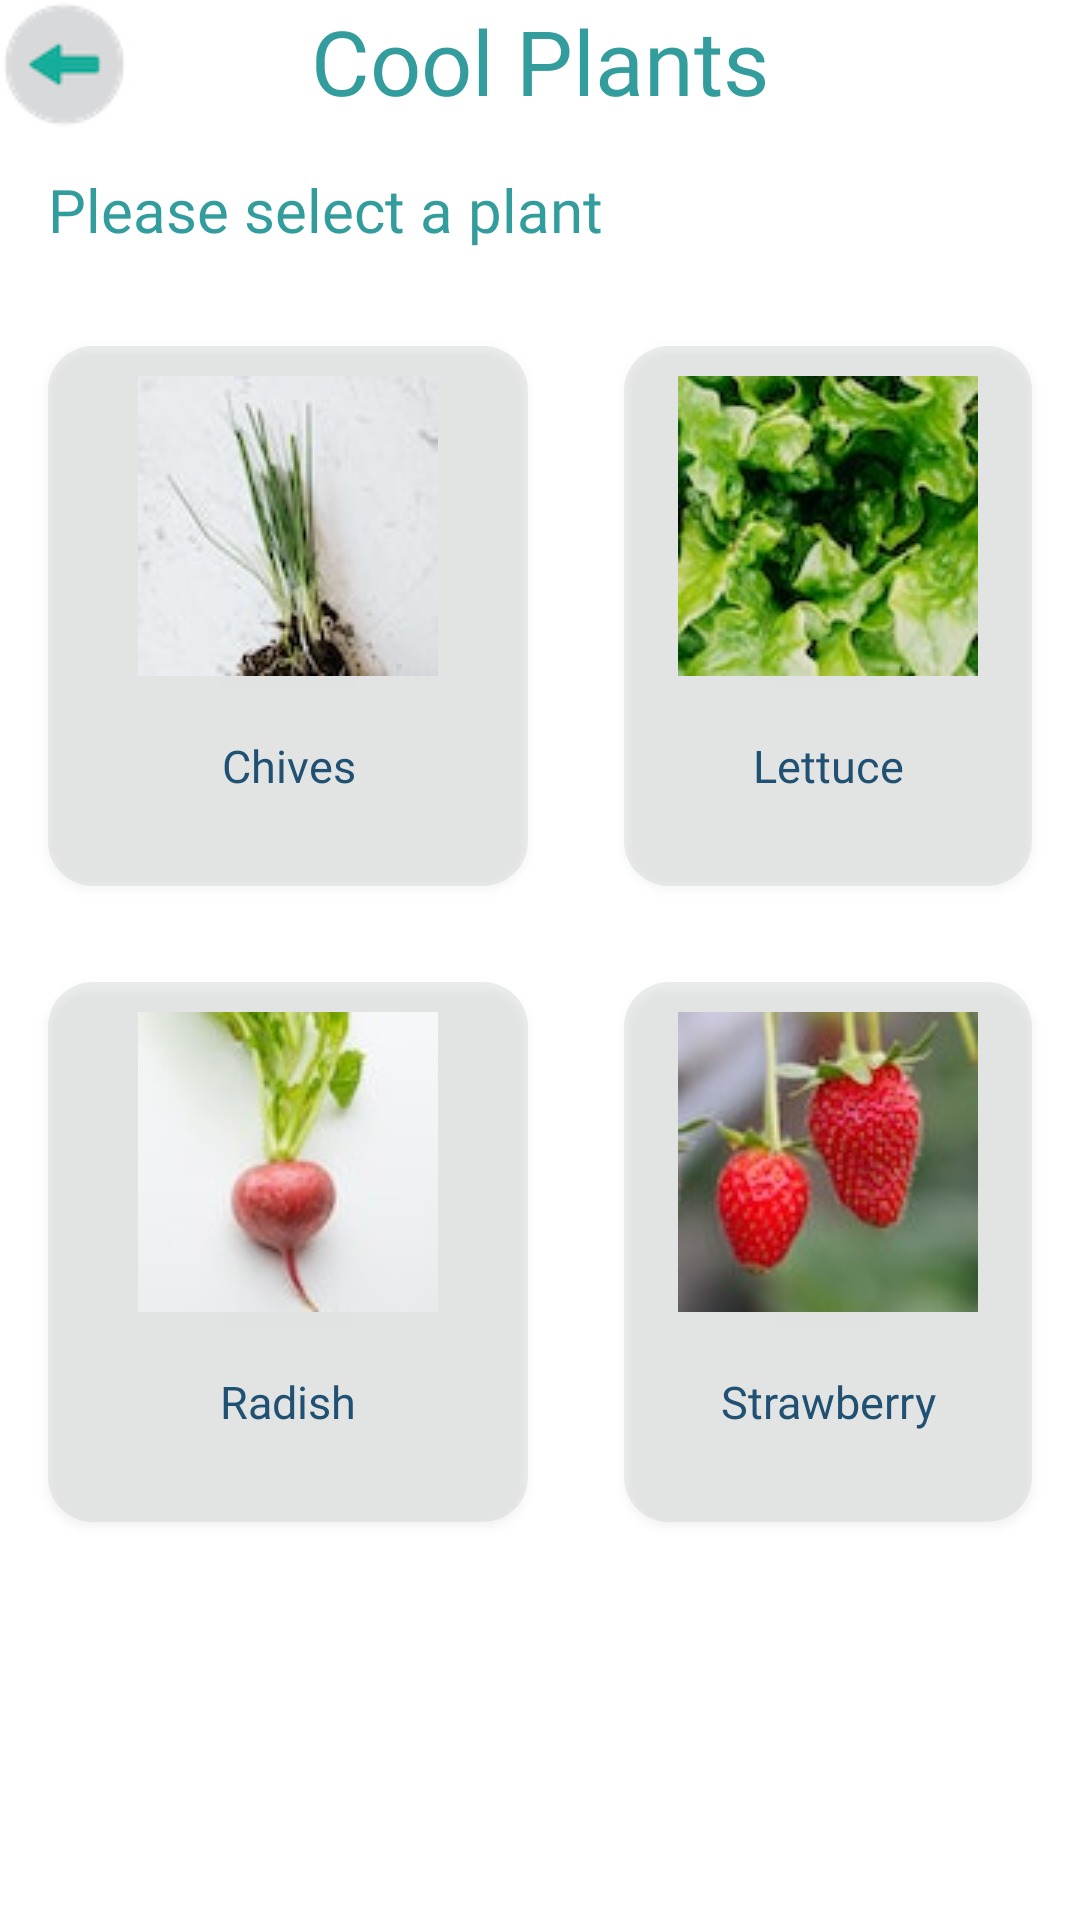

This screen was rendered from an Android layout file. Write that file and the resources it references.
<!-- AndroidManifest.xml: application theme Theme.PlantMe_NJ -->
<!-- res/layout/activity_cool_plants.xml -->
<?xml version="1.0" encoding="utf-8"?>
<RelativeLayout
    xmlns:android="http://schemas.android.com/apk/res/android"
    xmlns:app="http://schemas.android.com/apk/res-auto"
    xmlns:tools="http://schemas.android.com/tools"
    android:layout_width="match_parent"
    android:layout_height="match_parent"
    android:background="@color/white"
    tools:context=".ui.cool_plants.CoolPlantsActivity">

    <ImageButton
        android:id="@+id/returnButton"
        android:layout_width="wrap_content"
        android:layout_height="wrap_content"
        android:background="@color/white"
        android:src="@drawable/icons_filled_back_button_v3" />

    <TextView
        android:id="@+id/cool_plants_title"
        android:layout_width="wrap_content"
        android:layout_height="wrap_content"
        android:layout_centerHorizontal="true"
        android:fontFamily="@font/roboto_black"
        android:textColor="@color/turquoise"
        android:textSize="30sp"
        android:textAlignment="center"
        android:text="@string/plant_types_selected_cool_title"
        android:gravity="center"
        tools:ignore="MissingConstraints" />

    <TextView
        android:id="@+id/cool_plants_direction"
        android:layout_width="wrap_content"
        android:layout_height="wrap_content"
        android:layout_marginVertical="@dimen/activity_horizontal_margin"
        android:layout_marginHorizontal="@dimen/activity_horizontal_margin"
        android:layout_below="@id/cool_plants_title"
        android:fontFamily="@font/roboto_medium"
        android:textColor="@color/turquoise"
        android:textSize="20sp"
        android:text="@string/plant_types_selected_direction"
        tools:ignore="MissingConstraints" />

    <Button
        android:id="@+id/PlantCool1"
        android:layout_width="160dp"
        android:layout_height="180dp"
        android:layout_below="@id/cool_plants_direction"
        android:layout_marginVertical="@dimen/activity_horizontal_margin"
        android:layout_marginHorizontal="@dimen/activity_horizontal_margin"
        android:drawableTop="@drawable/chives"
        android:padding="10dp"
        android:gravity="center"
        android:background="@drawable/rounded_corner"
        android:text="@string/plant2"
        android:fontFamily="@font/roboto_bold"
        android:textAllCaps="false"
        android:textSize="15sp"
        android:textColor="@color/dark_navy"
        app:layout_constraintBottom_toTopOf="parent" />

    <Button
        android:id="@+id/PlantCool2"
        android:layout_width="160dp"
        android:layout_height="180dp"
        android:layout_below="@id/cool_plants_direction"
        android:layout_marginVertical="@dimen/activity_horizontal_margin"
        android:layout_marginHorizontal="@dimen/activity_horizontal_margin"
        android:layout_toEndOf="@+id/PlantCool1"
        android:drawableTop="@drawable/lettuce"
        android:padding="10dp"
        android:gravity="center"
        android:background="@drawable/rounded_corner"
        android:text="@string/plant4"
        android:fontFamily="@font/roboto_bold"
        android:textAllCaps="false"
        android:textSize="15sp"
        android:textColor="@color/dark_navy"
        app:layout_constraintBottom_toTopOf="parent" />

    <Button
        android:id="@+id/PlantCool3"
        android:layout_width="160dp"
        android:layout_height="180dp"
        android:layout_below="@id/PlantCool1"
        android:layout_marginVertical="@dimen/activity_horizontal_margin"
        android:layout_marginHorizontal="@dimen/activity_horizontal_margin"
        android:drawableTop="@drawable/radish"
        android:padding="10dp"
        android:gravity="center"
        android:background="@drawable/rounded_corner"
        android:text="@string/plant5"
        android:fontFamily="@font/roboto_bold"
        android:textAllCaps="false"
        android:textSize="15sp"
        android:textColor="@color/dark_navy"
        app:layout_constraintBottom_toTopOf="parent" />

    <Button
        android:id="@+id/PlantCool4"
        android:layout_width="160dp"
        android:layout_height="180dp"
        android:layout_below="@id/PlantCool2"
        android:layout_marginVertical="@dimen/activity_horizontal_margin"
        android:layout_marginHorizontal="@dimen/activity_horizontal_margin"
        android:layout_toEndOf="@+id/PlantCool3"
        android:drawableTop="@drawable/strawberries"
        android:padding="10dp"
        android:gravity="center"
        android:background="@drawable/rounded_corner"
        android:text="@string/plant6"
        android:fontFamily="@font/roboto_bold"
        android:textAllCaps="false"
        android:textSize="15sp"
        android:textColor="@color/dark_navy"
        app:layout_constraintBottom_toTopOf="parent" />
</RelativeLayout>
<!-- resources referenced by this layout -->
<resources>
  <color name="dark_navy">#205072</color>
  <color name="turquoise">#329D9C</color>
  <color name="white">#FFFFFFFF</color>
  <dimen name="activity_horizontal_margin">16dp</dimen>
  <!-- drawable chives: jpg bitmap (drawable, 3672 bytes) -->
  <!-- drawable icons_filled_back_button_v3: png bitmap (drawable, 3132 bytes) -->
  <!-- drawable lettuce: jpg bitmap (drawable, 6725 bytes) -->
  <!-- drawable radish: jpg bitmap (drawable, 3072 bytes) -->
  <!-- drawable rounded_corner (drawable) -->
  <?xml version="1.0" encoding="utf-8"?>
  <shape xmlns:android="http://schemas.android.com/apk/res/android">
      <corners  android:radius="15dp"/>
      <solid android:color="@color/pale_gray" />
  </shape>
  <!-- drawable strawberries: jpg bitmap (drawable, 4421 bytes) -->
  <string name="plant2">Chives</string>
  <string name="plant4">Lettuce</string>
  <string name="plant5">Radish</string>
  <string name="plant6">Strawberry</string>
  <string name="plant_types_selected_cool_title">Cool Plants</string>
  <string name="plant_types_selected_direction">Please select a plant</string>
  <style name="Theme.PlantMe_NJ" parent="Theme.MaterialComponents.DayNight.NoActionBar">
          
          <item name="colorPrimary">@color/purple_500</item>
          <item name="colorPrimaryVariant">@color/purple_700</item>
          <item name="colorOnPrimary">@color/white</item>
  
          
          <item name="colorSecondary">@color/teal_200</item>
          <item name="colorSecondaryVariant">@color/teal_700</item>
          <item name="colorOnSecondary">@color/black</item>
  
          
          <item name="android:statusBarColor">?attr/colorPrimaryVariant</item>
      </style>
  <color name="pale_gray">#4BBDC0C1</color>
  <color name="purple_500">#8BC34A</color>
  <color name="purple_700">#276C02</color>
  <color name="teal_200">#FF03DAC5</color>
  <color name="teal_700">#FF018786</color>
  <color name="black">#FF000000</color>
</resources>
